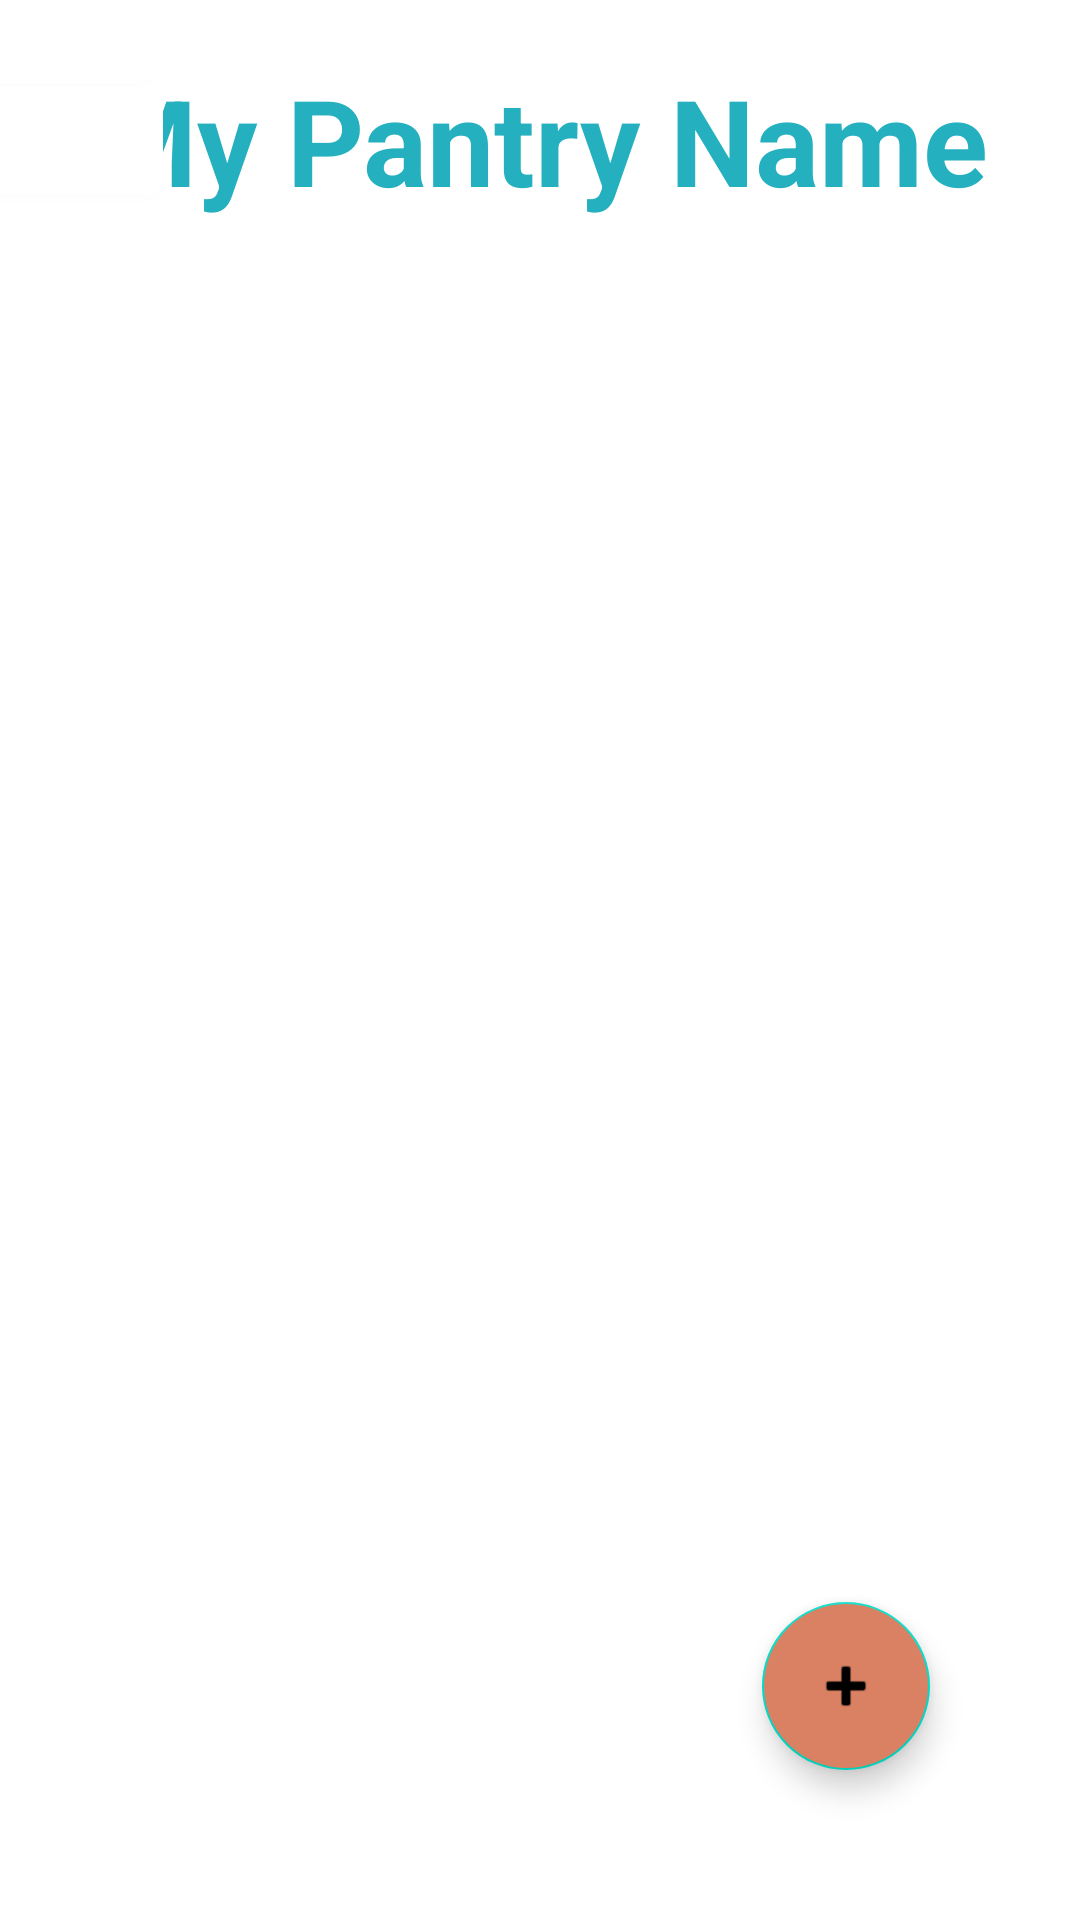

The Android layout XML behind this screen, and the referenced resources:
<!-- AndroidManifest.xml: application theme Theme.FinalProject -->
<!-- res/layout/activity_pantry.xml -->
<?xml version="1.0" encoding="utf-8"?>
<androidx.constraintlayout.widget.ConstraintLayout xmlns:android="http://schemas.android.com/apk/res/android"
    xmlns:app="http://schemas.android.com/apk/res-auto"
    xmlns:tools="http://schemas.android.com/tools"
    android:layout_width="match_parent"
    android:layout_height="match_parent"
    tools:context=".PantryActivity">

    <androidx.constraintlayout.widget.ConstraintLayout
        android:id="@+id/linearLayout"
        android:layout_width="match_parent"
        android:layout_height="match_parent">

        <com.google.android.material.button.MaterialButton
            android:id="@+id/btn_back"
            android:layout_width="wrap_content"
            android:layout_height="wrap_content"
            android:backgroundTint="@color/white"
            app:icon="@drawable/ic_baseline_arrow_back_24"
            app:iconTint="@color/orange_dark"
            app:layout_constraintBottom_toBottomOf="@id/txtV_PantryName"
            app:layout_constraintEnd_toStartOf="@id/txtV_PantryName"
            app:layout_constraintStart_toStartOf="parent"
            app:layout_constraintTop_toTopOf="@id/txtV_PantryName"
            app:iconSize="@dimen/spacing_xlarge"
            />

        <TextView
            android:id="@+id/txtV_PantryName"
            android:layout_width="wrap_content"
            android:layout_height="wrap_content"
            android:padding="10dp"
            android:layout_marginTop="10dp"
            android:text="@string/PantryName"
            android:textColor="@color/blue_greyish"
            android:textSize="40sp"
            android:textStyle="bold"
            app:layout_constraintStart_toStartOf="parent"
            app:layout_constraintTop_toTopOf="parent"
            app:layout_constraintRight_toRightOf="parent"
            app:layout_constraintEnd_toEndOf="parent"
           />

        <androidx.recyclerview.widget.RecyclerView
            android:id="@+id/recyclerV_PantryContents"
            android:layout_width="match_parent"
            android:layout_height="0dp"
            android:scrollbars="vertical"
            android:scrollingCache="true"
            android:layout_marginTop="15dp"
            android:paddingTop="20dp"
            app:layout_constraintBottom_toBottomOf="parent"
            app:layout_constraintEnd_toEndOf="parent"
            app:layout_constraintStart_toStartOf="parent"
            app:layout_constraintTop_toBottomOf="@id/txtV_PantryName" />

    </androidx.constraintlayout.widget.ConstraintLayout>

    <com.google.android.material.floatingactionbutton.FloatingActionButton
        android:id="@+id/fAB_AddItemtoPantry"
        android:layout_width="wrap_content"
        android:layout_height="wrap_content"
        android:layout_margin="50dp"
        android:clickable="true"
        app:layout_constraintBottom_toBottomOf="parent"
        app:layout_constraintRight_toRightOf="parent"
        android:backgroundTint="@color/orange_dark"
        app:srcCompat="@android:drawable/ic_input_add" />


</androidx.constraintlayout.widget.ConstraintLayout>
<!-- resources referenced by this layout -->
<resources>
  <color name="blue_greyish">#24B0BF</color>
  <color name="orange_dark">#D98162</color>
  <color name="white">#FFFFFFFF</color>
  <dimen name="spacing_xlarge">35dp</dimen>
  <string name="PantryName">My Pantry Name</string>
  <style name="Theme.FinalProject" parent="Theme.MaterialComponents.DayNight.DarkActionBar">
          
          <item name="colorPrimary">@color/purple_500</item>
          <item name="colorPrimaryVariant">@color/purple_700</item>
          <item name="colorOnPrimary">@color/white</item>
          
          <item name="colorSecondary">@color/teal_200</item>
          <item name="colorSecondaryVariant">@color/teal_700</item>
          <item name="colorOnSecondary">@color/black</item>
          
          <item name="android:statusBarColor" tools:targetApi="l">?attr/colorPrimaryVariant</item>
          
      </style>
  <color name="purple_500">#FF6200EE</color>
  <color name="purple_700">#FF3700B3</color>
  <color name="teal_200">#FF03DAC5</color>
  <color name="teal_700">#FF018786</color>
  <color name="black">#FF000000</color>
</resources>
